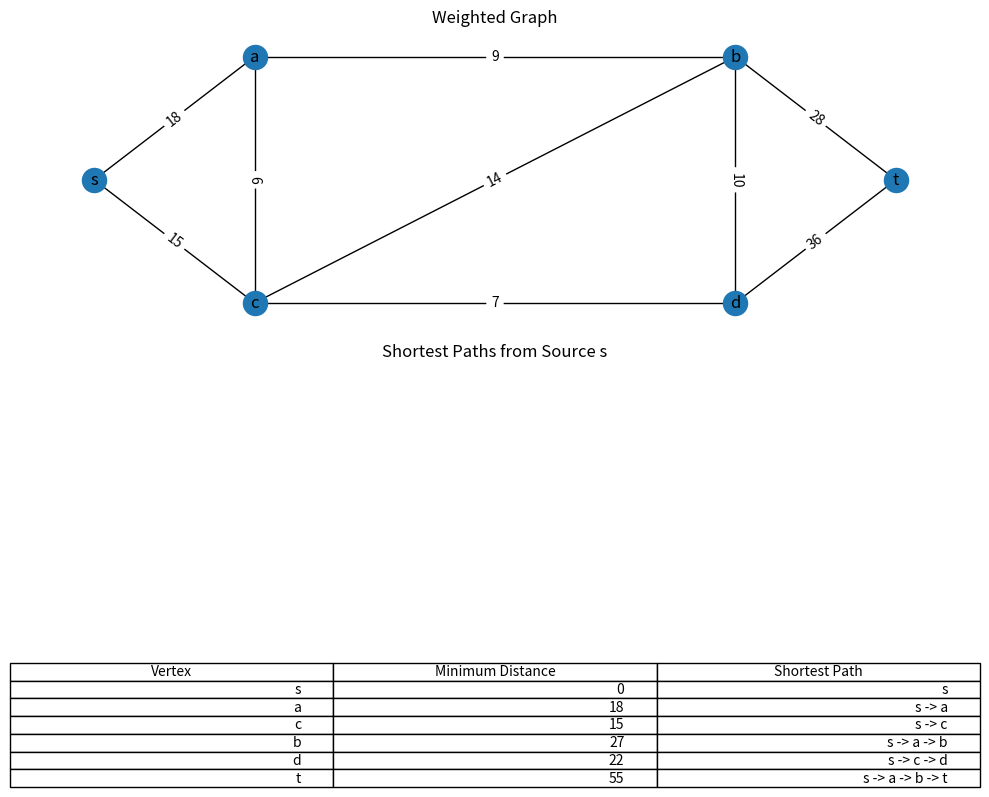

Write the Python code that produced this figure.
import networkx as nx
import matplotlib.pyplot as plt
G = nx.Graph()
edges = [
    ('s','a',18), ('s','c',15), ('a','c',6),
    ('a','b',9), ('c','b',14), ('c','d',7),
    ('b','d',10), ('b','t',28), ('d','t',36)
]
G.add_weighted_edges_from(edges)
pos = {
    's':(-3,0), 'a':(-2,1), 'c':(-2,-1),
    'b':(1,1), 'd':(1,-1), 't':(2,0)
}
# Shortest paths from source s
distances, paths = nx.single_source_dijkstra(
    G, source='s', weight='weight'
)
# Plot graph
plt.figure(figsize=(10,8))
plt.subplot(2,1,1)
nx.draw(G, pos, with_labels=True)
nx.draw_networkx_edge_labels(G,pos,edge_labels=nx.get_edge_attributes(G, 'weight'))
plt.title("Weighted Graph")
# Create shortest path table
plt.subplot(2,1,2)
plt.axis("off")
table_data = []
for vertex in G.nodes():
    table_data.append([
        vertex,
        distances[vertex],
        " -> ".join(paths[vertex])
    ])
plt.table(cellText=table_data,colLabels=["Vertex", "Minimum Distance", "Shortest Path"])
plt.title("Shortest Paths from Source s")
plt.tight_layout()
plt.show()
